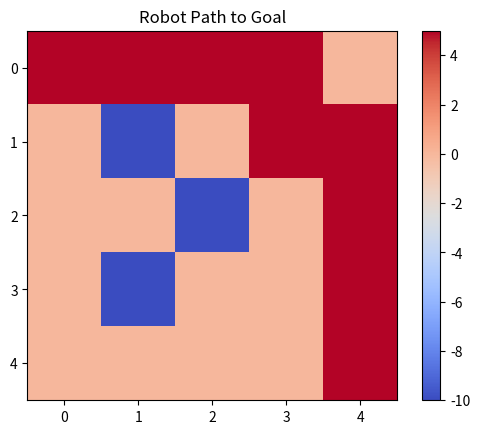

Here is the Python script that generated this plot:
import numpy as np
import matplotlib.pyplot as plt

# Thiết lập môi trường lưới 5x5
size = 5
goal_state = (4, 4)
obstacles = [(1,1), (2,2), (3,1)]
actions = ['up', 'down', 'left', 'right']
q_table = np.zeros((size, size, len(actions)))

def get_next_state(state, action):
    i, j = state
    if action == 'up': i = max(i-1, 0)
    elif action == 'down': i = min(i+1, size-1)
    elif action == 'left': j = max(j-1, 0)
    elif action == 'right': j = min(j+1, size-1)
    return (i, j)

def get_reward(state):
    if state == goal_state:
        return 100
    elif state in obstacles:
        return -100
    else:
        return -1

# Q-learning hyperparameters
alpha = 0.1      # learning rate
gamma = 0.9      # discount
epsilon = 0.2    # exploration
episodes = 1000

for ep in range(episodes):
    state = (0, 0)
    done = False
    while not done:
        if np.random.rand() < epsilon:
            action_index = np.random.randint(4)
        else:
            action_index = np.argmax(q_table[state[0], state[1]])

        action = actions[action_index]
        next_state = get_next_state(state, action)
        reward = get_reward(next_state)

        best_next = np.max(q_table[next_state[0], next_state[1]])
        q_table[state[0], state[1], action_index] += alpha * (
            reward + gamma * best_next - q_table[state[0], state[1], action_index]
        )

        if next_state == goal_state or next_state in obstacles:
            done = True

        state = next_state

print("🏁 Q-learning hoàn tất!")

# 👣 In đường đi tốt nhất từ (0,0) → (4,4)
state = (0, 0)
path = [state]
while state != goal_state:
    action_index = np.argmax(q_table[state[0], state[1]])
    state = get_next_state(state, actions[action_index])
    path.append(state)
    if len(path) > 50: break

print("Path learned:", path)

# 🧭 Vẽ lưới + đường đi
grid = np.zeros((size, size))
for obs in obstacles:
    grid[obs] = -10
grid[goal_state] = 10

for pos in path:
    grid[pos] = 5

plt.imshow(grid, cmap='coolwarm')
plt.title("Robot Path to Goal")
plt.colorbar()
plt.show()
